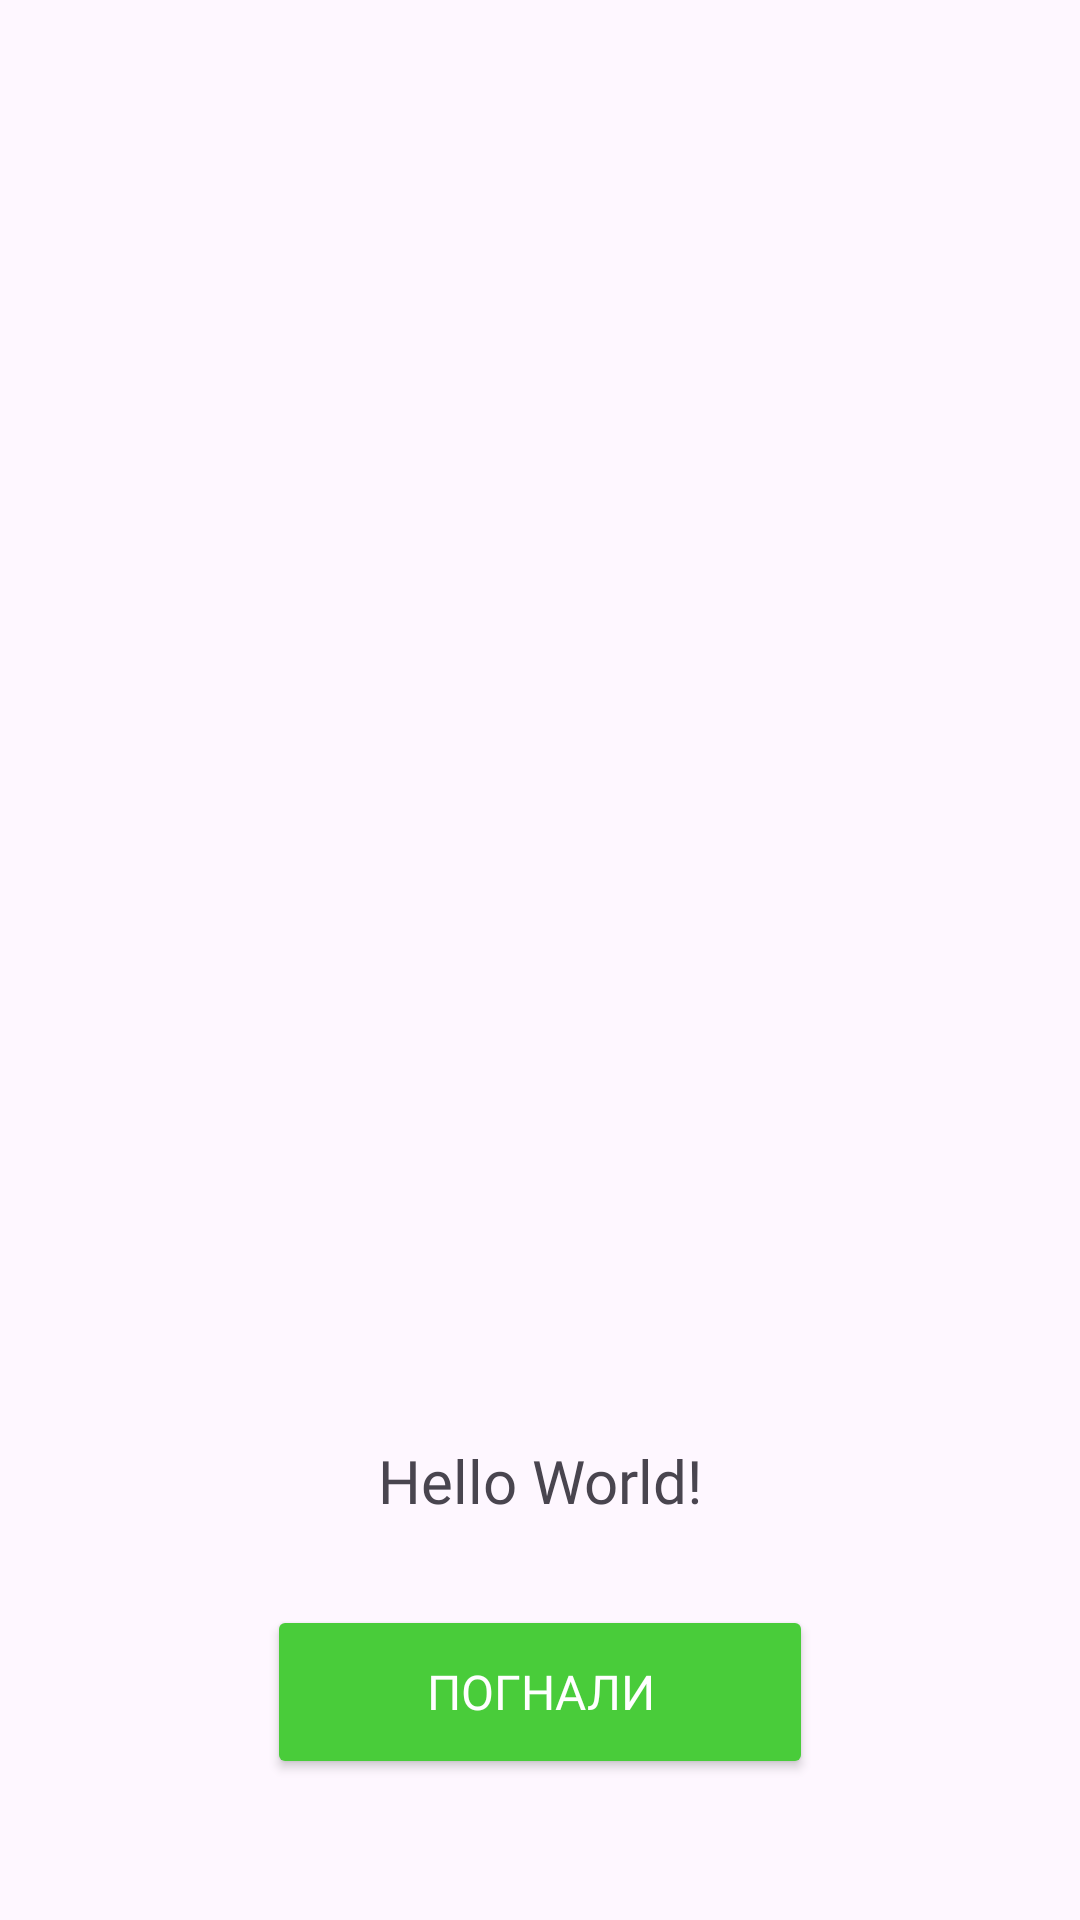

Android layout source for this screen:
<!-- AndroidManifest.xml: application theme Theme.BoringApi -->
<!-- res/layout/fragment_view_pager_item.xml -->
<?xml version="1.0" encoding="utf-8"?>
<FrameLayout xmlns:android="http://schemas.android.com/apk/res/android"
    xmlns:tools="http://schemas.android.com/tools"
    android:layout_width="match_parent"
    android:layout_height="match_parent"
    tools:context=".ui.fragment.ViewPagerItemFragment">

    <LinearLayout
        android:orientation="vertical"
        android:layout_width="match_parent"
        android:layout_height="match_parent"
        android:background="@drawable/blue_background"
        >

        <ImageView
            android:id="@+id/vp_image"
            android:layout_width="match_parent"
            android:layout_marginTop="50dp"
            android:layout_height="400dp"
            android:src="@drawable/q1"
            android:scaleType="fitXY"
            />

        <TextView
            android:id="@+id/vp_text"
            android:layout_marginTop="30dp"
            android:layout_width="match_parent"
            android:layout_height="wrap_content"
            android:text="Hello World!"
            android:textAlignment="center"
            android:textSize="20sp"
            android:paddingHorizontal="20dp"
            android:fontFamily="@font/montserratsemibold"
            />

        <Button
            android:id="@+id/vp_btn_start"
            android:layout_width="182dp"
            android:layout_height="58dp"
            android:layout_gravity="center"
            android:layout_marginTop="28dp"
            android:backgroundTint="#49CC3A"
            android:elevation="3dp"
            android:fontFamily="@font/montserratsemibold"
            android:paddingLeft="20dp"
            android:paddingRight="20dp"
            android:text="Погнали"
            android:textAllCaps="true"
            android:textColor="@color/white"
            android:textSize="16dp"
            android:visibility="visible" />

    </LinearLayout>

</FrameLayout>
<!-- resources referenced by this layout -->
<resources>
  <style name="Theme.BoringApi" parent="Base.Theme.BoringApi" />
  <style name="Base.Theme.BoringApi" parent="Theme.Material3.DayNight.NoActionBar">
          
          
      </style>
  <!-- not gathered from this repository: default colours our renderer supplied (Android Studio template values) -->
  <color name="white">#FFFFFFFF</color>
</resources>
